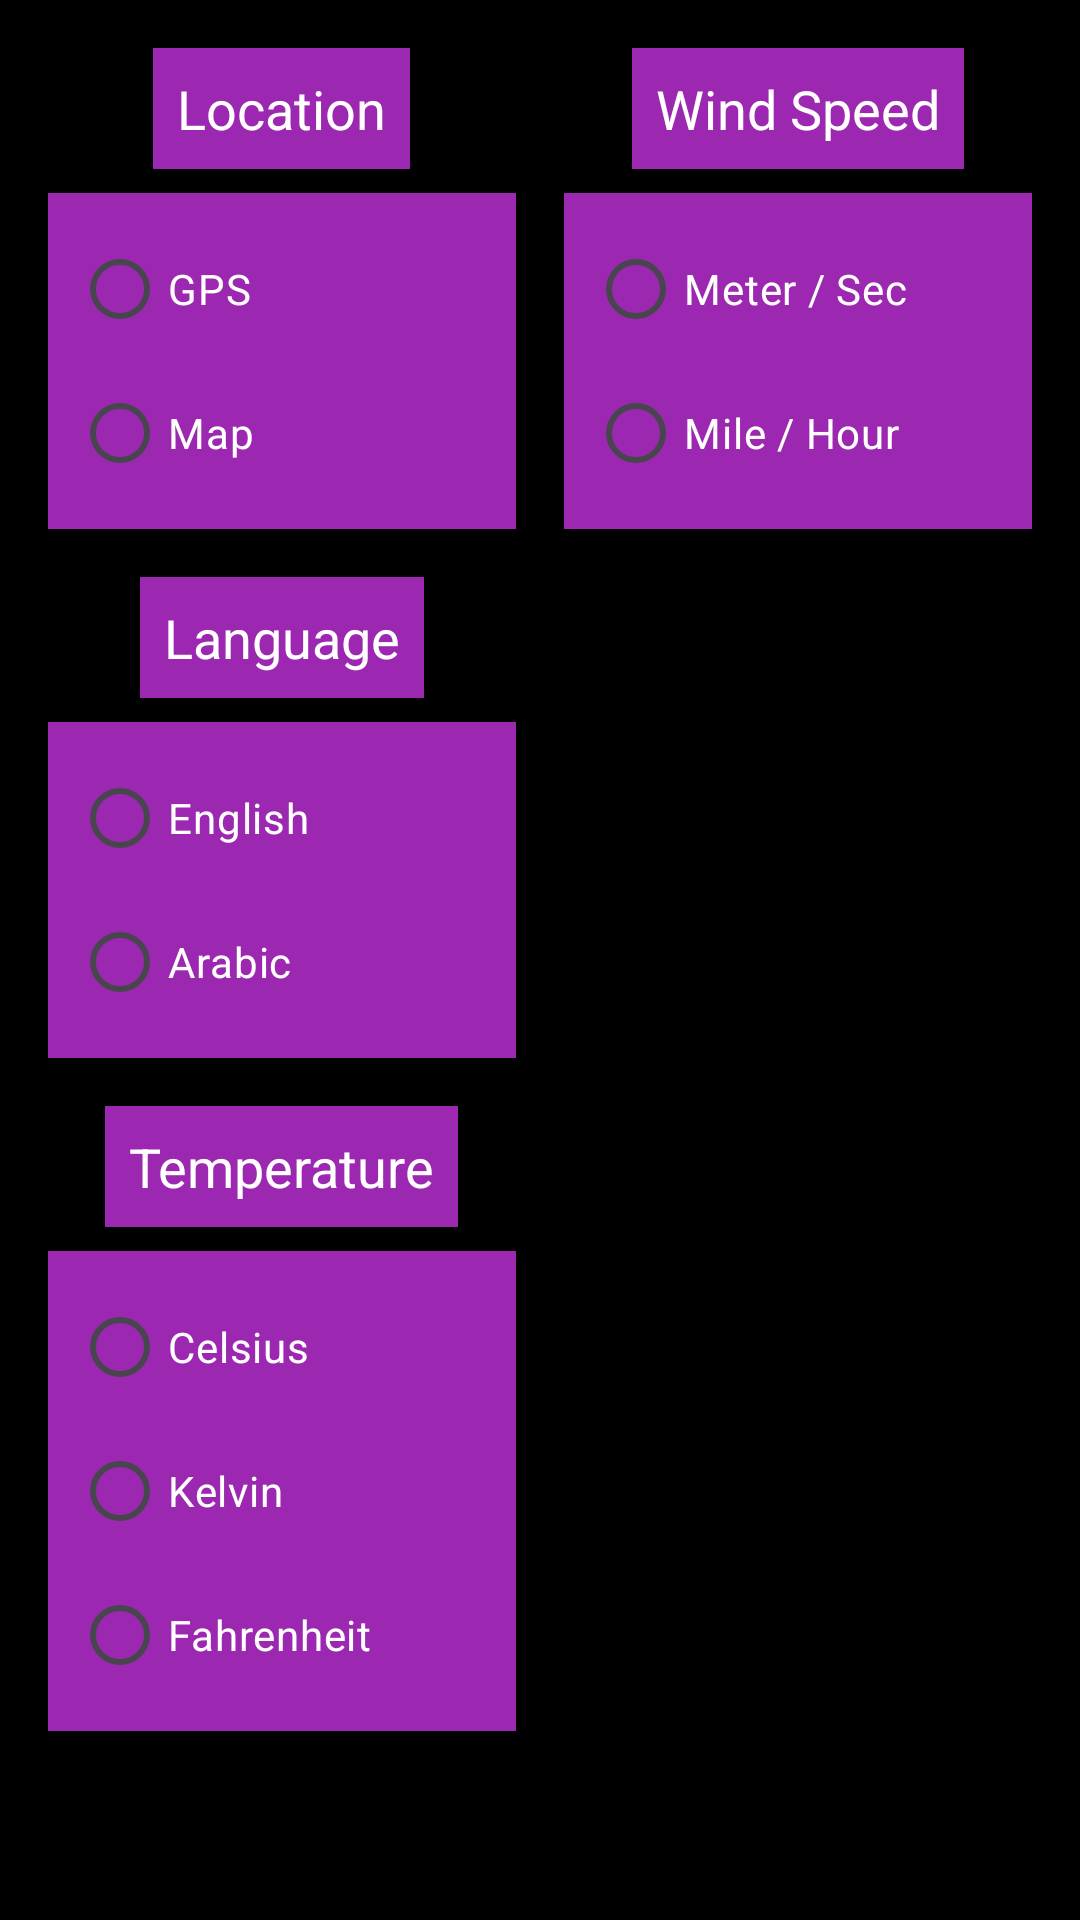

Here is an Android app screen rendered from its layout file. Give the layout XML and the strings, colors and styles it references.
<!-- AndroidManifest.xml: application theme Theme.WetherForcastApp -->
<!-- res/layout/fragment_sitting.xml -->
<?xml version="1.0" encoding="utf-8"?>
<androidx.constraintlayout.widget.ConstraintLayout xmlns:android="http://schemas.android.com/apk/res/android"
    xmlns:app="http://schemas.android.com/apk/res-auto"
    xmlns:tools="http://schemas.android.com/tools"
    android:layout_width="match_parent"
    android:layout_height="match_parent"
    tools:context=".ui.sitting.view.SittingFragment"
    android:background="#000000"
    android:padding="16dp"
    android:layoutDirection="locale">

    <ScrollView
        android:layout_width="match_parent"
        android:layout_height="match_parent">
        <LinearLayout
            android:layout_width="match_parent"
            android:layout_height="wrap_content"
            android:orientation="horizontal"
            android:weightSum="2">

            
            <LinearLayout
                android:layout_width="0dp"
                android:layout_height="wrap_content"
                android:orientation="vertical"
                android:layout_weight="1"
                android:layout_marginEnd="8dp"
                android:layout_gravity="start">

                
                <TextView
                    android:layout_width="wrap_content"
                    android:layout_height="wrap_content"
                    android:text="@string/Location"
                    android:textColor="#FFFFFF"
                    android:background="@color/accent_purple"
                    android:padding="8dp"
                    android:layout_gravity="center"
                    android:textSize="18sp"
                    android:layout_marginBottom="8dp"/>

                <RadioGroup
                    android:id="@+id/location"
                    android:layout_width="match_parent"
                    android:layout_height="wrap_content"
                    android:orientation="vertical"
                    android:layout_marginBottom="16dp"
                    android:background="@color/accent_purple"
                    android:padding="8dp">

                    <RadioButton
                        android:id="@+id/gps"
                        android:layout_width="wrap_content"
                        android:layout_height="wrap_content"
                        android:text="@string/gps"
                        android:textColor="#FFFFFF"
                        android:buttonTint="@color/accent_purple"/>
                    <RadioButton
                        android:id="@+id/map"
                        android:layout_width="wrap_content"
                        android:layout_height="wrap_content"
                        android:text="@string/map"
                        android:textColor="#FFFFFF"
                        android:buttonTint="@color/accent_purple"/>
                </RadioGroup>

                
                <TextView
                    android:layout_width="wrap_content"
                    android:layout_height="wrap_content"
                    android:text="@string/language"
                    android:textColor="#FFFFFF"
                    android:background="@color/accent_purple"
                    android:padding="8dp"
                    android:layout_gravity="center"
                    android:textSize="18sp"
                    android:layout_marginBottom="8dp"/>

                <RadioGroup
                    android:id="@+id/radioGroupLanguage"
                    android:layout_width="match_parent"
                    android:layout_height="wrap_content"
                    android:orientation="vertical"
                    android:layout_marginBottom="16dp"
                    android:background="@color/accent_purple"
                    android:padding="8dp">

                    <RadioButton
                        android:id="@+id/radioEnglish"
                        android:layout_width="wrap_content"
                        android:layout_height="wrap_content"
                        android:text="@string/english"
                        android:textColor="#FFFFFF"
                        android:buttonTint="@color/accent_purple"/>
                    <RadioButton
                        android:id="@+id/radioArabic"
                        android:layout_width="wrap_content"
                        android:layout_height="wrap_content"
                        android:text="@string/arabic"
                        android:textColor="#FFFFFF"
                        android:buttonTint="@color/accent_purple"/>
                </RadioGroup>

                
                <TextView
                    android:layout_width="wrap_content"
                    android:layout_height="wrap_content"
                    android:text="@string/temperature"
                    android:textColor="#FFFFFF"
                    android:background="@color/accent_purple"
                    android:padding="8dp"
                    android:layout_gravity="center"
                    android:textSize="18sp"
                    android:layout_marginBottom="8dp"/>

                <RadioGroup
                    android:id="@+id/temperature"
                    android:layout_width="match_parent"
                    android:layout_height="wrap_content"
                    android:orientation="vertical"
                    android:layout_marginBottom="16dp"
                    android:background="@color/accent_purple"
                    android:padding="8dp">

                    <RadioButton
                        android:id="@+id/celsius"
                        android:layout_width="wrap_content"
                        android:layout_height="wrap_content"
                        android:text="@string/celsius"
                        android:textColor="#FFFFFF"
                        android:buttonTint="@color/accent_purple"/>
                    <RadioButton
                        android:id="@+id/kelvin"
                        android:layout_width="wrap_content"
                        android:layout_height="wrap_content"
                        android:text="@string/kelvin"
                        android:textColor="#FFFFFF"
                        android:buttonTint="@color/accent_purple"/>
                    <RadioButton
                        android:id="@+id/fahrenheit"
                        android:layout_width="wrap_content"
                        android:layout_height="wrap_content"
                        android:text="@string/fahrenheit"
                        android:textColor="#FFFFFF"
                        android:buttonTint="@color/accent_purple"/>
                </RadioGroup>
            </LinearLayout>

            
            <LinearLayout
                android:layout_width="0dp"
                android:layout_height="wrap_content"
                android:orientation="vertical"
                android:layout_weight="1"
                android:layout_marginStart="8dp"
                android:layout_gravity="end">

                
                <TextView
                    android:layout_width="wrap_content"
                    android:layout_height="wrap_content"
                    android:text="@string/wind_speed"
                    android:textColor="#FFFFFF"
                    android:background="@color/accent_purple"
                    android:padding="8dp"
                    android:layout_gravity="center"
                    android:textSize="18sp"
                    android:layout_marginBottom="8dp"/>

                <RadioGroup
                    android:id="@+id/windSpeed"
                    android:layout_width="match_parent"
                    android:layout_height="wrap_content"
                    android:orientation="vertical"
                    android:layout_marginBottom="16dp"
                    android:background="@color/accent_purple"
                    android:padding="8dp">

                    <RadioButton
                        android:id="@+id/meter_Sec"
                        android:layout_width="wrap_content"
                        android:layout_height="wrap_content"
                        android:text="@string/meter_sec"
                        android:textColor="#FFFFFF"
                        android:buttonTint="@color/accent_purple"/>
                    <RadioButton
                        android:id="@+id/mile_Hour"
                        android:layout_width="wrap_content"
                        android:layout_height="wrap_content"
                        android:text="@string/mile_hour"
                        android:textColor="#FFFFFF"
                        android:buttonTint="@color/accent_purple"/>
                </RadioGroup>

                
                <TextView
                    android:visibility="gone"
                    android:layout_width="wrap_content"
                    android:layout_height="wrap_content"
                    android:text="@string/notifications"
                    android:textColor="#FFFFFF"
                    android:background="@color/accent_purple"
                    android:padding="8dp"
                    android:layout_gravity="center"
                    android:textSize="18sp"
                    android:layout_marginBottom="8dp"/>

                <RadioGroup
                    android:visibility="gone"
                    android:id="@+id/notifications"
                    android:layout_width="match_parent"
                    android:layout_height="wrap_content"
                    android:orientation="vertical"
                    android:layout_marginBottom="16dp"
                    android:background="@color/accent_purple"
                    android:padding="8dp">

                    <RadioButton
                        android:id="@+id/enable"
                        android:layout_width="wrap_content"
                        android:layout_height="wrap_content"
                        android:text="@string/enable"
                        android:textColor="#FFFFFF"
                        android:buttonTint="@color/accent_purple"/>
                    <RadioButton
                        android:id="@+id/disable"
                        android:layout_width="wrap_content"
                        android:layout_height="wrap_content"
                        android:text="@string/disable"
                        android:textColor="#FFFFFF"
                        android:buttonTint="@color/accent_purple"/>
                </RadioGroup>
            </LinearLayout>
        </LinearLayout>
    </ScrollView>

</androidx.constraintlayout.widget.ConstraintLayout>
<!-- resources referenced by this layout -->
<resources>
  <color name="accent_purple">#9C27B0</color>
  <string name="Location">Location</string>
  <string name="arabic">Arabic</string>
  <string name="celsius">Celsius</string>
  <string name="disable">Disable</string>
  <string name="enable">Enable</string>
  <string name="english">English</string>
  <string name="fahrenheit">Fahrenheit</string>
  <string name="gps">GPS</string>
  <string name="kelvin">Kelvin</string>
  <string name="language">Language</string>
  <string name="map">Map</string>
  <string name="meter_sec">Meter / Sec</string>
  <string name="mile_hour">Mile / Hour</string>
  <string name="notifications">Notifications</string>
  <string name="temperature">Temperature</string>
  <string name="wind_speed">Wind Speed</string>
  <style name="Theme.WetherForcastApp" parent="Base.Theme.WetherForcastApp" />
  <style name="Base.Theme.WetherForcastApp" parent="Theme.Material3.DayNight">
          
          
  
      </style>
</resources>
